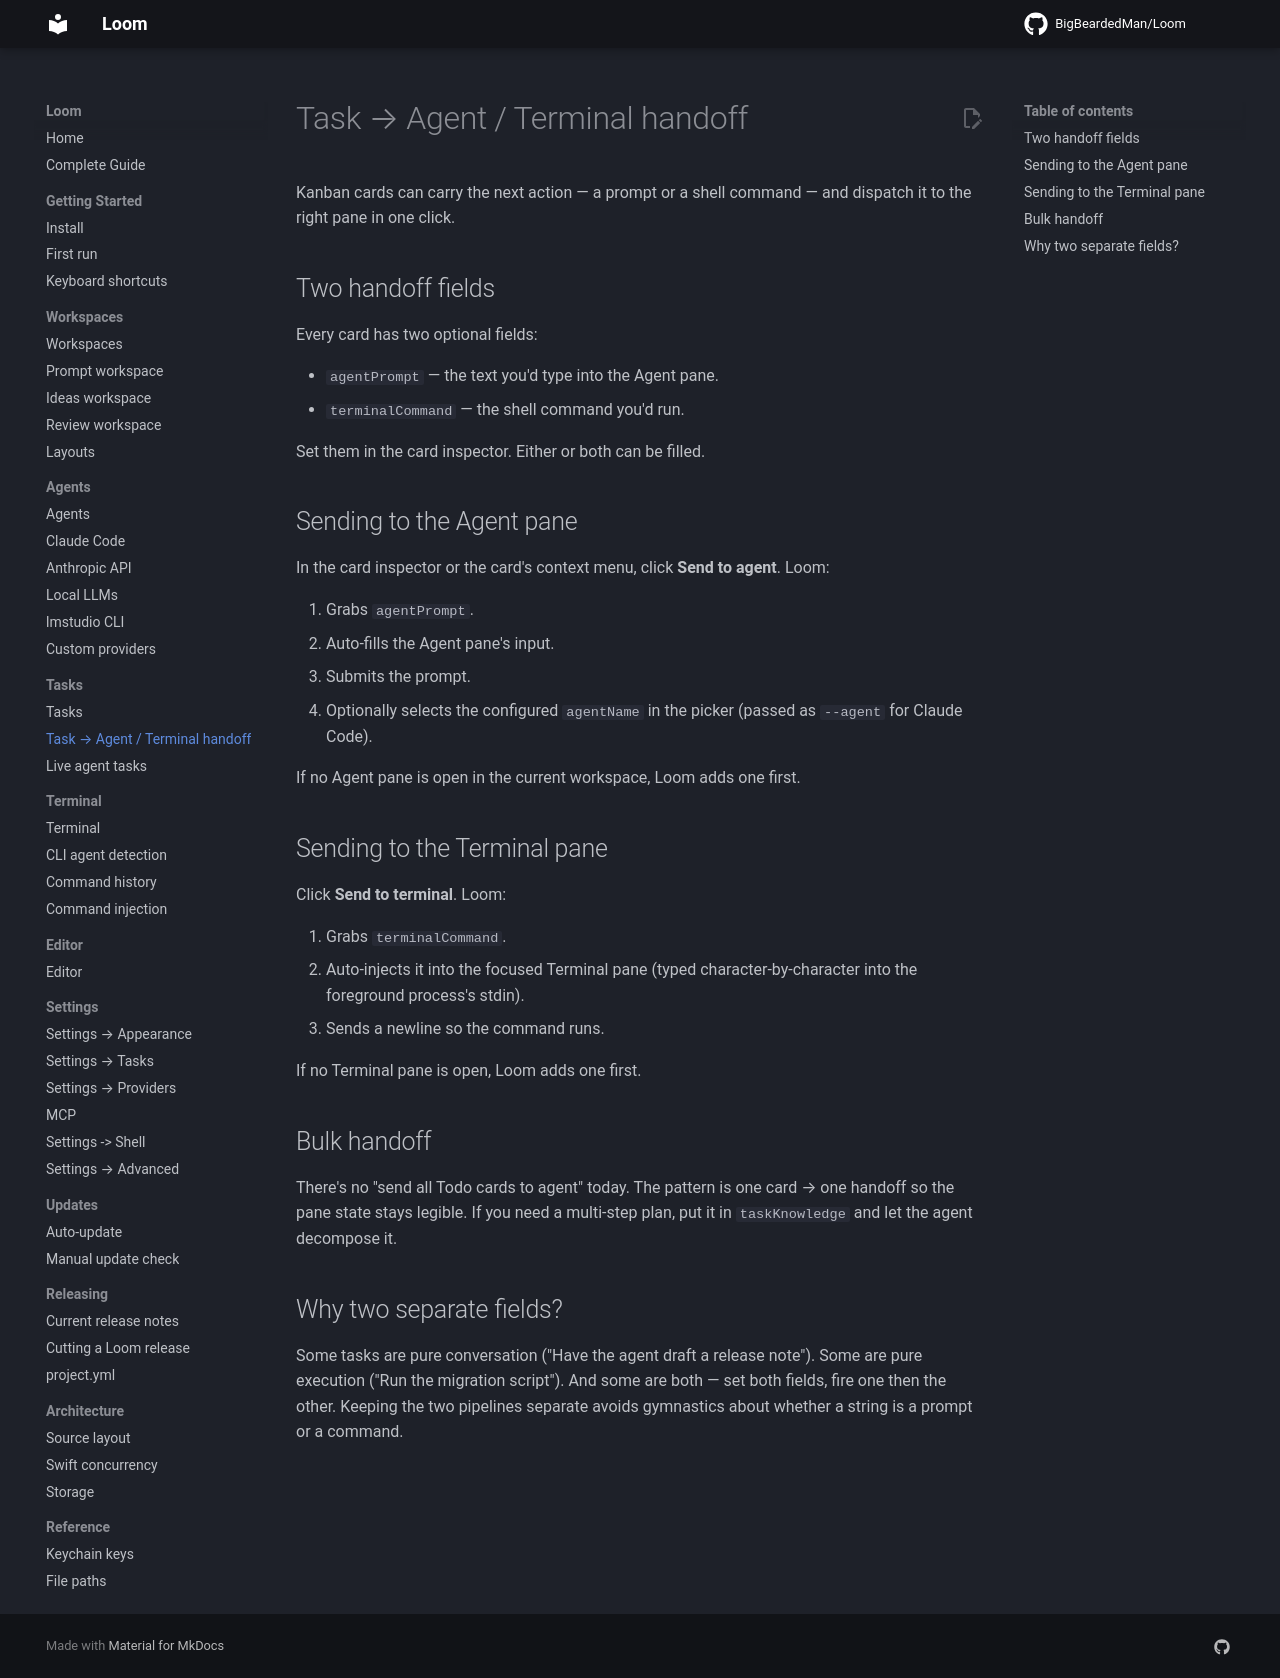

repository: BigBeardedMan/Loom · page: tasks/handoff/index.html · generator: mkdocs

# Task → Agent / Terminal handoff

Kanban cards can carry the next action — a prompt or a shell command — and dispatch it to the right pane in one click.

## Two handoff fields

Every card has two optional fields:

- `agentPrompt` — the text you'd type into the Agent pane.
- `terminalCommand` — the shell command you'd run.

Set them in the card inspector. Either or both can be filled.

## Sending to the Agent pane

In the card inspector or the card's context menu, click **Send to agent**. Loom:

1. Grabs `agentPrompt`.
2. Auto-fills the Agent pane's input.
3. Submits the prompt.
4. Optionally selects the configured `agentName` in the picker (passed as `--agent` for Claude Code).

If no Agent pane is open in the current workspace, Loom adds one first.

## Sending to the Terminal pane

Click **Send to terminal**. Loom:

1. Grabs `terminalCommand`.
2. Auto-injects it into the focused Terminal pane (typed character-by-character into the foreground process's stdin).
3. Sends a newline so the command runs.

If no Terminal pane is open, Loom adds one first.

## Bulk handoff

There's no "send all Todo cards to agent" today. The pattern is one card → one handoff so the pane state stays legible. If you need a multi-step plan, put it in `taskKnowledge` and let the agent decompose it.

## Why two separate fields?

Some tasks are pure conversation ("Have the agent draft a release note"). Some are pure execution ("Run the migration script"). And some are both — set both fields, fire one then the other. Keeping the two pipelines separate avoids gymnastics about whether a string is a prompt or a command.
